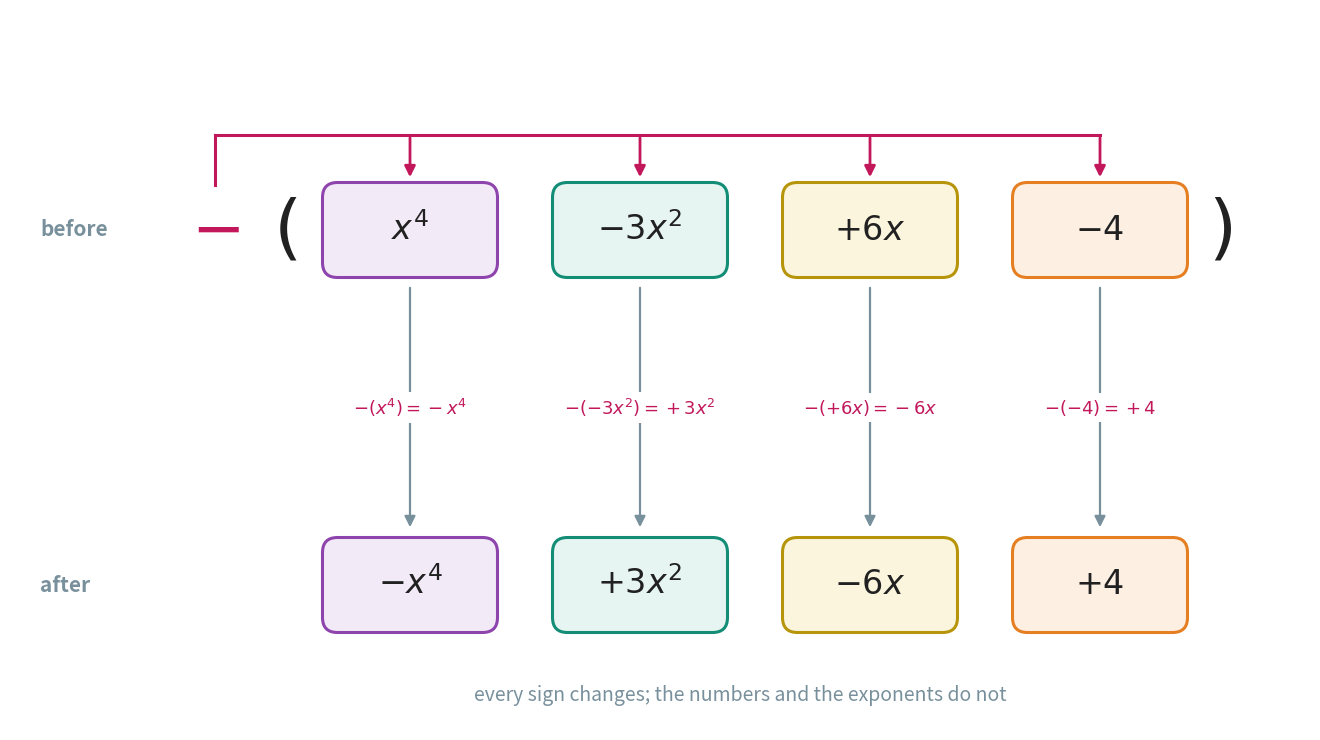

This chart was generated by the following Python code: (Note: this script raises an exception after producing the figure.)
"""Figure 3 - the minus sign in front of a bracket reaches every term.

Top: -( x^4 - 3x^2 + 6x - 4 ), the four terms as cards coloured by exponent
(same colours as fig_01), with a big minus sign and brackets around them.
A magenta rail from the minus sign drops onto each of the four cards.
Bottom: the four cards after the minus has been handed out:
-x^4, +3x^2, -6x, +4. The sign of every card has changed, and under each
arrow the small calculation is written, e.g. -(-3x^2) = +3x^2.
The coefficient and the exponent never change - only the sign.

Run with:  python figures/fig_03_sign_flip.py
"""

import matplotlib
matplotlib.use("Agg")                              # draw to a file, no window
import matplotlib.pyplot as plt
from matplotlib.patches import FancyBboxPatch
from pathlib import Path

INK = "#212121"
GREY = "#78909C"
MAGENTA = "#C2185B"                                # the minus sign being handed out
# exponent -> (edge colour, light fill), as in fig_01
COL = {
    4: ("#8E44AD", "#F3EAF8"),
    2: ("#138D75", "#E6F5F1"),
    1: ("#B7950B", "#FBF5DE"),
    0: ("#E67E22", "#FDF0E3"),
}

W, H = 13.0, 7.2                                   # figure size in inches
fig, ax = plt.subplots(figsize=(W, H))
ax.set_position([0, 0, 1, 1])                      # one data unit = one inch
ax.axis("off")
ax.set_xlim(0, W)
ax.set_ylim(0, H)


def card(xc, yc, text, exp, w=1.75, h=0.95, size=24):
    """A rounded card centred on (xc, yc), coloured by its exponent."""
    e, f = COL[exp]
    ax.add_patch(FancyBboxPatch(
        (xc - w / 2, yc - h / 2), w, h,
        boxstyle="round,pad=0.0,rounding_size=0.15",
        facecolor=f, edgecolor=e, linewidth=2.2, zorder=2))
    ax.text(xc, yc, text, ha="center", va="center", fontsize=size,
            color=INK, zorder=3)


xs = [4.0, 6.3, 8.6, 10.9]                         # card centres
exps = [4, 2, 1, 0]
YT, YB = 5.0, 1.45                                 # top and bottom rows

# --- top row: the minus sign outside the bracket ---------------------------
ax.text(2.05, YT, r"$-$", ha="center", va="center", fontsize=46,
        color=MAGENTA, fontweight="bold")
ax.text(2.75, YT, r"$($", ha="center", va="center", fontsize=52, color=INK)
ax.text(12.1, YT, r"$)$", ha="center", va="center", fontsize=52, color=INK)
before = [r"$x^{4}$", r"$-3x^{2}$", r"$+6x$", r"$-4$"]
for xc, t, e in zip(xs, before, exps):
    card(xc, YT, t, e)

# --- the minus sign reaches every card: a magenta rail above the bracket ----
RAIL = YT + 0.95
ax.plot([2.05, 2.05], [YT + 0.45, RAIL], color=MAGENTA, lw=2.2)
ax.plot([2.05, xs[-1]], [RAIL, RAIL], color=MAGENTA, lw=2.2)
for xc in xs:                                      # one drop onto each card
    ax.annotate("", xy=(xc, YT + 0.5), xytext=(xc, RAIL),
                arrowprops=dict(arrowstyle="-|>", color=MAGENTA, lw=2.0,
                                mutation_scale=16))

# --- straight arrows down, each with its small calculation ------------------
calc = [r"$-(x^{4}) = -x^{4}$", r"$-(-3x^{2}) = +3x^{2}$",
        r"$-(+6x) = -6x$", r"$-(-4) = +4$"]
for xc, c in zip(xs, calc):
    ax.annotate("", xy=(xc, YB + 0.55), xytext=(xc, YT - 0.55),
                arrowprops=dict(arrowstyle="-|>", color=GREY, lw=1.6,
                                mutation_scale=16))
    ax.text(xc, (YT + YB) / 2, c, ha="center", va="center", fontsize=13,
            color=MAGENTA, bbox=dict(facecolor="white", edgecolor="none",
                                     pad=3.0), zorder=5)

# --- bottom row: every sign has changed ------------------------------------
ax.text(0.3, YB, "after", ha="left", va="center", fontsize=15,
        color=GREY, fontweight="bold")
ax.text(0.3, YT, "before", ha="left", va="center", fontsize=15,
        color=GREY, fontweight="bold")
after = [r"$-x^{4}$", r"$+3x^{2}$", r"$-6x$", r"$+4$"]
for xc, t, e in zip(xs, after, exps):
    card(xc, YB, t, e)

ax.text(W / 2 + 0.8, 0.35,
        "every sign changes; the numbers and the exponents do not",
        ha="center", va="center", fontsize=14, color=GREY)

out = Path(__file__).resolve().parent.parent / "assets"    # ../assets
out.mkdir(exist_ok=True)
fig.savefig(out / "fig_03_sign_flip.png", dpi=160,
            bbox_inches="tight", facecolor="white")
print("wrote", out / "fig_03_sign_flip.png")
